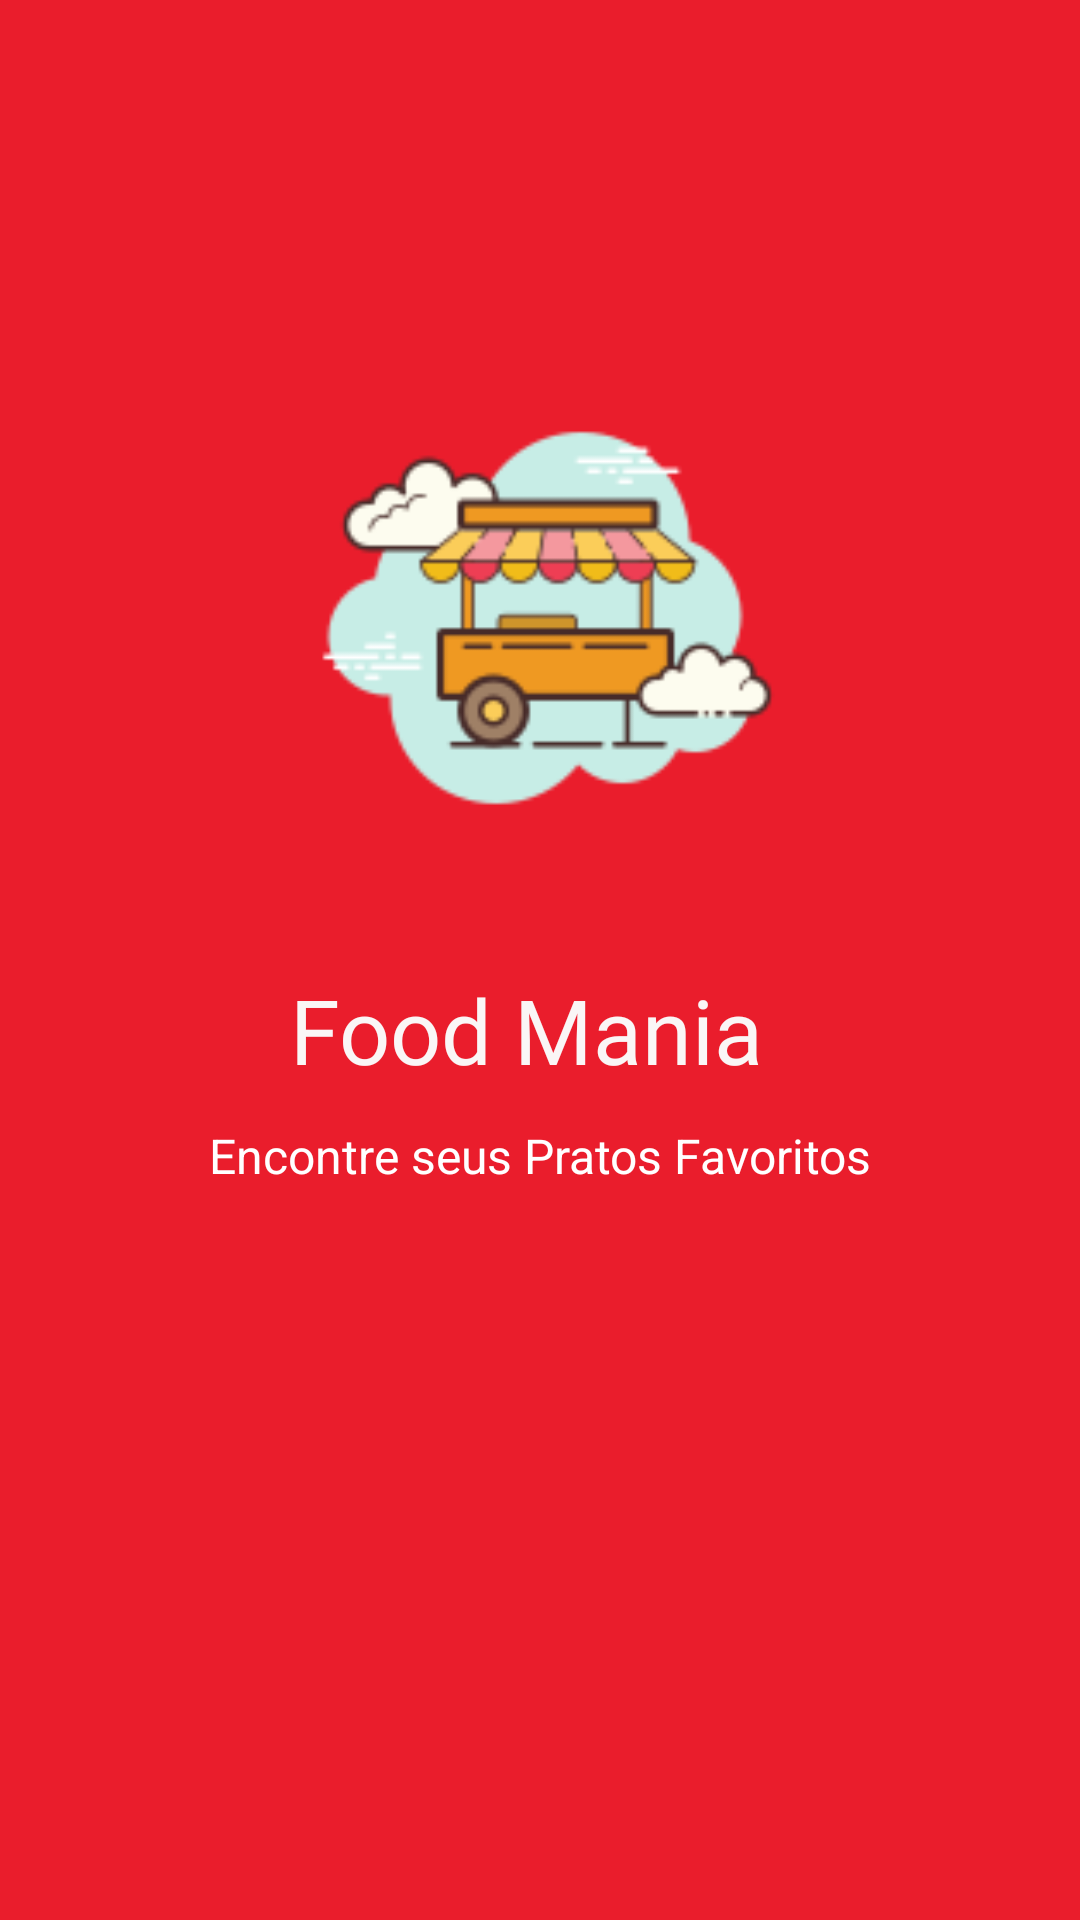

Android layout source for this screen:
<!-- AndroidManifest.xml: application theme Theme.FoodManiaApp -->
<!-- res/layout/activity_main.xml -->
<?xml version="1.0" encoding="utf-8"?>
<androidx.constraintlayout.widget.ConstraintLayout xmlns:android="http://schemas.android.com/apk/res/android"
    xmlns:app="http://schemas.android.com/apk/res-auto"
    xmlns:tools="http://schemas.android.com/tools"
    android:id="@+id/id_splashActivity"
    android:layout_width="match_parent"
    android:layout_height="match_parent"
    android:background="@color/SplashActivity_color"
    android:orientation="vertical"
    tools:context=".Activity.SplashActivity">

    <ImageView
        android:id="@+id/imageView"
        android:layout_width="190dp"
        android:layout_height="0dp"
        android:layout_alignParentTop="true"
        android:layout_centerHorizontal="true"
        android:layout_marginTop="120dp"
        android:layout_marginBottom="31dp"
        android:contentDescription="@string/app_name"
        android:src="@drawable/foodspalsh"
        app:layout_constraintBottom_toTopOf="@+id/txt_splash"
        app:layout_constraintEnd_toEndOf="parent"
        app:layout_constraintStart_toStartOf="parent"
        app:layout_constraintTop_toTopOf="parent"
        tools:ignore="MissingConstraints" />

    <TextView
        android:id="@+id/txt_splash"
        android:layout_width="wrap_content"
        android:layout_height="wrap_content"
        android:layout_centerInParent="true"
        android:layout_marginStart="27dp"
        android:layout_marginBottom="11dp"
        android:fontFamily="@font/fredoka_one"
        android:text="Food Mania"
        android:textAppearance="@style/TextAppearance.AppCompat.Body2"
        android:textColor="#FAF6F6"
        android:textSize="30dp"
        app:layout_constraintBottom_toTopOf="@+id/textView2"
        app:layout_constraintStart_toStartOf="@+id/textView2"
        app:layout_constraintTop_toBottomOf="@+id/imageView"
        tools:ignore="MissingConstraints" />

    <TextView
        android:id="@+id/textView2"
        android:layout_width="wrap_content"
        android:layout_height="wrap_content"
        android:layout_alignParentBottom="true"
        android:layout_centerHorizontal="true"
        android:layout_marginBottom="244dp"
        android:text="Encontre seus Pratos Favoritos"
        android:textColor="@color/Primary"
        android:textSize="16sp"
        app:layout_constraintBottom_toBottomOf="parent"
        app:layout_constraintEnd_toEndOf="parent"
        app:layout_constraintStart_toStartOf="parent"
        app:layout_constraintTop_toBottomOf="@+id/txt_splash"
        tools:ignore="MissingConstraints" />

</androidx.constraintlayout.widget.ConstraintLayout>
<!-- resources referenced by this layout -->
<resources>
  <color name="Primary">@color/white</color>
  <color name="SplashActivity_color">#ea1d2c</color>
  <!-- drawable foodspalsh: png bitmap (drawable, 8779 bytes) -->
  <string name="app_name">FoodManiaApp</string>
  <style name="Theme.FoodManiaApp" parent="Theme.AppCompat.Light.NoActionBar">
          
          <item name="colorPrimary">@color/Primary</item>
          <item name="colorPrimaryVariant">@color/PrimaryDark</item>
          <item name="colorOnPrimary">@color/white</item>
          
          <item name="colorSecondary">@color/teal_200</item>
          <item name="colorSecondaryVariant">@color/teal_700</item>
          <item name="colorOnSecondary">@color/black</item>
          
          <item name="android:statusBarColor" tools:targetApi="l">?attr/colorPrimaryVariant</item>
          
          <item name="colorAccent">@color/Accent</item>
      </style>
  <color name="white">#FFFFFFFF</color>
  <color name="PrimaryDark">#A50A15</color>
  <color name="teal_200">#FF03DAC5</color>
  <color name="teal_700">#FF018786</color>
  <color name="black">#FF000000</color>
  <color name="Accent">#870812</color>
</resources>
